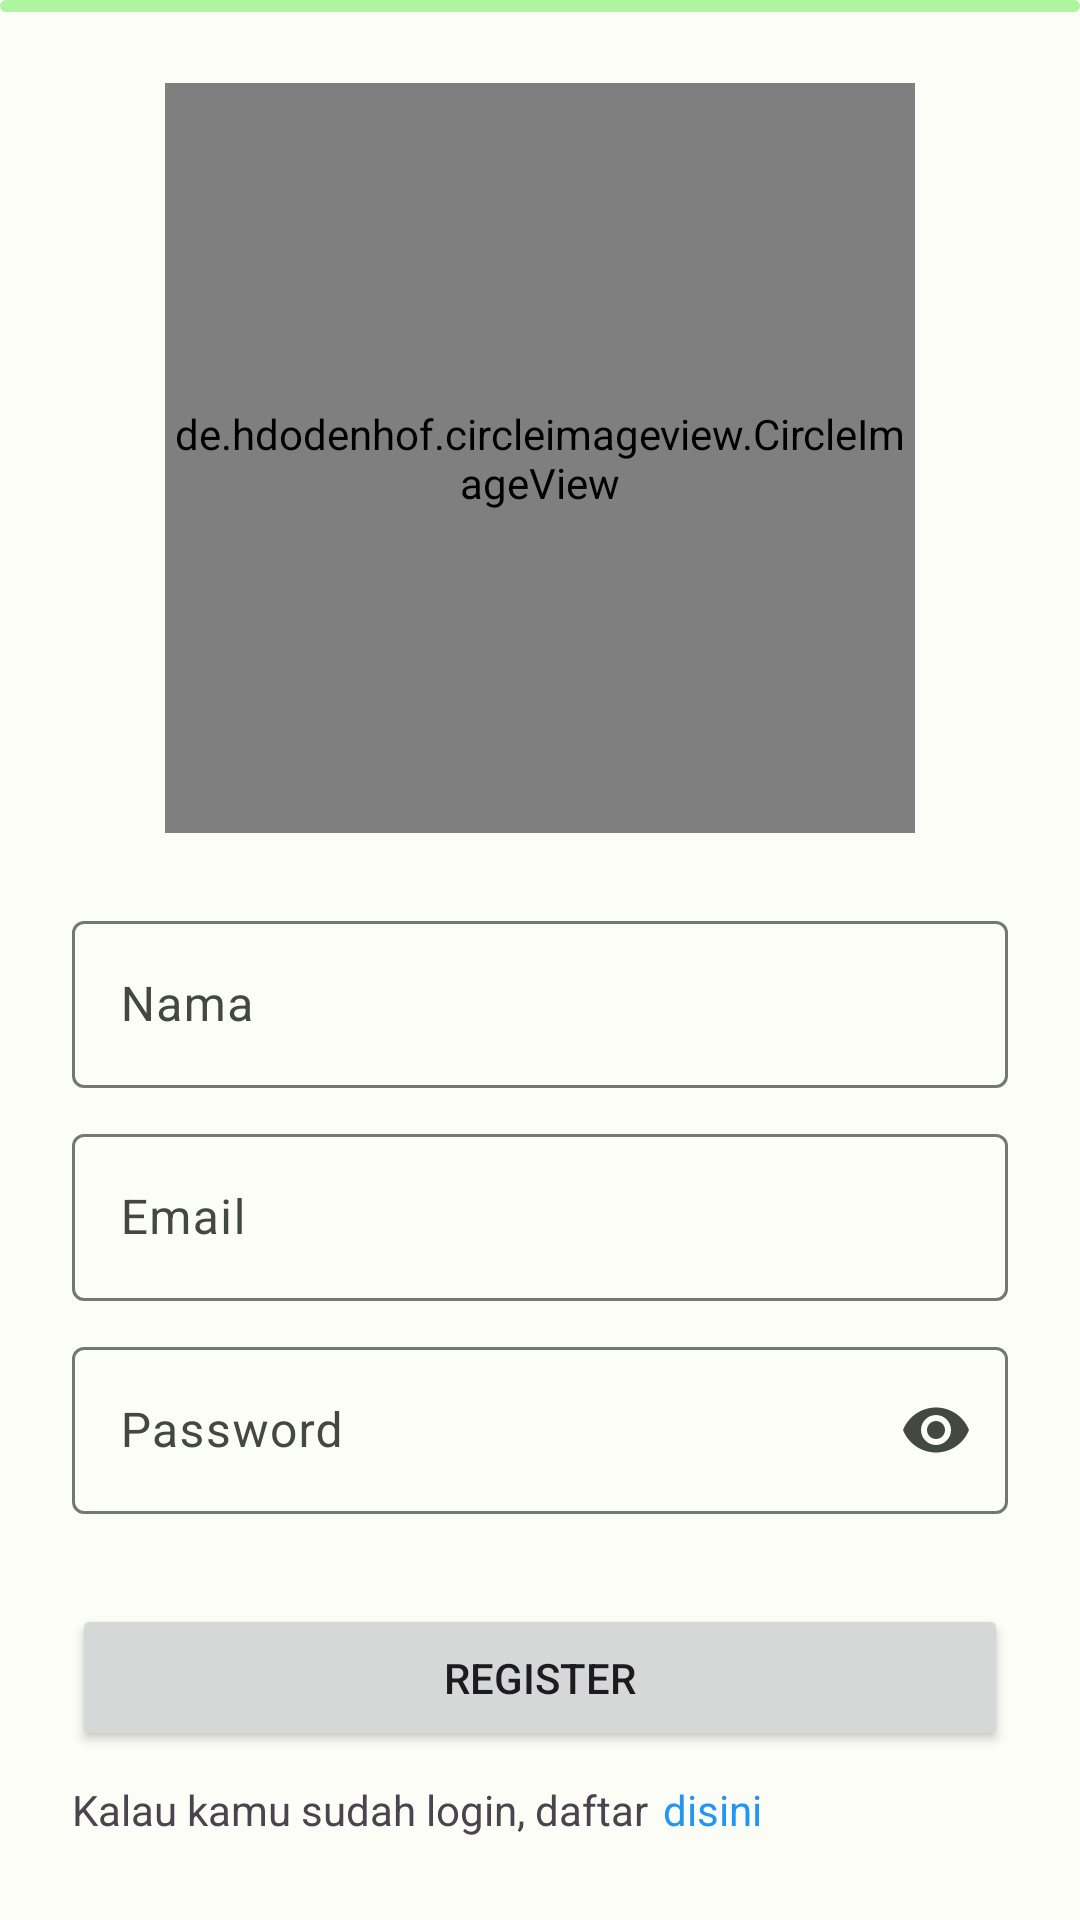

Android layout source for this screen:
<!-- AndroidManifest.xml: application theme Theme.GLostAndFound -->
<!-- res/layout/activity_register.xml -->
<?xml version="1.0" encoding="utf-8"?>
<layout xmlns:android="http://schemas.android.com/apk/res/android"
    xmlns:app="http://schemas.android.com/apk/res-auto"
    xmlns:tools="http://schemas.android.com/tools"
    android:id="@+id/main">

    <androidx.constraintlayout.widget.ConstraintLayout
        android:layout_width="match_parent"
        tools:ignore="HardcodedText"
        android:layout_height="match_parent"
        tools:context=".activity.RegisterActivity">

        <androidx.constraintlayout.widget.ConstraintLayout
            android:id="@+id/constraintLayout"
            android:layout_width="match_parent"
            app:layout_constraintBottom_toBottomOf="parent"
            android:layout_height="wrap_content"
            app:layout_constraintStart_toStartOf="parent"
            app:layout_constraintTop_toTopOf="parent">

            <de.hdodenhof.circleimageview.CircleImageView
                android:layout_width="250dp"
                android:layout_height="250dp"
                android:src="@drawable/lost_and_found_logo"
                app:layout_constraintStart_toStartOf="parent"
                app:layout_constraintEnd_toEndOf="parent"
                app:layout_constraintTop_toTopOf="parent"
                android:id="@+id/logo"/>

            <com.google.android.material.textfield.TextInputLayout
                android:id="@+id/input_nama_register_layout"
                android:layout_width="match_parent"
                android:layout_height="wrap_content"
                android:layout_marginTop="24dp"
                android:hint="Nama"
                android:paddingHorizontal="24dp"
                app:layout_constraintEnd_toEndOf="parent"
                app:layout_constraintStart_toStartOf="parent"
                app:layout_constraintTop_toBottomOf="@id/logo">

                <com.google.android.material.textfield.TextInputEditText
                    android:layout_width="match_parent"
                    android:id="@+id/input_nama_register"
                    android:inputType="textEmailAddress"
                    android:layout_height="wrap_content" />

            </com.google.android.material.textfield.TextInputLayout>


            <com.google.android.material.textfield.TextInputLayout
                android:id="@+id/input_email_register_layout"
                android:layout_width="match_parent"
                android:layout_height="wrap_content"
                android:layout_marginTop="10dp"
                android:hint="Email"
                android:paddingHorizontal="24dp"
                app:layout_constraintEnd_toEndOf="parent"
                app:layout_constraintStart_toStartOf="parent"
                app:layout_constraintTop_toBottomOf="@+id/input_nama_register_layout">

                <com.google.android.material.textfield.TextInputEditText
                    android:layout_width="match_parent"
                    android:id="@+id/input_email_register"
                    android:inputType="textEmailAddress"
                    android:layout_height="wrap_content" />

            </com.google.android.material.textfield.TextInputLayout>

            <com.google.android.material.textfield.TextInputLayout
                android:id="@+id/input_password_register_layout"
                android:layout_width="match_parent"
                android:layout_height="wrap_content"
                android:layout_marginTop="10dp"
                android:hint="Password"
                app:endIconMode="password_toggle"
                android:paddingHorizontal="24dp"
                app:layout_constraintEnd_toEndOf="parent"
                app:layout_constraintStart_toStartOf="parent"
                app:layout_constraintTop_toBottomOf="@+id/input_email_register_layout">

                <com.google.android.material.textfield.TextInputEditText
                    android:layout_width="match_parent"
                    android:inputType="textPassword"
                    android:id="@+id/input_password_register"
                    android:layout_height="wrap_content" />

            </com.google.android.material.textfield.TextInputLayout>

            <Button
                android:id="@+id/tombol_register"
                android:layout_width="match_parent"
                android:layout_height="wrap_content"
                android:paddingVertical="15dp"
                android:layout_marginTop="30dp"
                android:layout_marginHorizontal="24dp"
                android:text="REGISTER"
                app:layout_constraintEnd_toEndOf="parent"
                app:layout_constraintStart_toStartOf="parent"
                app:layout_constraintTop_toBottomOf="@+id/input_password_register_layout" />

            <TextView
                android:id="@+id/textview1"
                android:layout_width="wrap_content"
                android:layout_height="wrap_content"
                android:text="Kalau kamu sudah login, daftar"
                app:layout_constraintStart_toStartOf="@id/tombol_register"
                app:layout_constraintTop_toBottomOf="@id/tombol_register"
                android:layout_marginTop="10dp"/>

            <TextView
                android:id="@+id/tombol_halaman_login"
                android:layout_width="wrap_content"
                android:layout_height="wrap_content"
                android:text="disini"
                android:layout_marginStart="5dp"
                android:textColor="#2196F3"
                app:layout_constraintStart_toEndOf="@id/textview1"
                app:layout_constraintTop_toTopOf="@id/textview1"/>

        </androidx.constraintlayout.widget.ConstraintLayout>

        <com.google.android.material.progressindicator.LinearProgressIndicator
            android:layout_width="match_parent"
            android:layout_height="wrap_content"
            android:id="@+id/loading_animation"
            app:layout_constraintTop_toTopOf="parent"
            app:layout_constraintStart_toStartOf="parent"
            app:layout_constraintEnd_toEndOf="parent"
            android:indeterminate="true" />

    </androidx.constraintlayout.widget.ConstraintLayout>
</layout>
<!-- resources referenced by this layout -->
<resources>
  <!-- drawable lost_and_found_logo: png bitmap (drawable, 147436 bytes) -->
  <style name="Theme.GLostAndFound" parent="Theme.Material3.Light.NoActionBar">
          <item name="colorPrimary">@color/md_theme_light_primary</item>
          <item name="colorOnPrimary">@color/md_theme_light_onPrimary</item>
          <item name="colorPrimaryContainer">@color/md_theme_light_primaryContainer</item>
          <item name="colorOnPrimaryContainer">@color/md_theme_light_onPrimaryContainer</item>
          <item name="colorSecondary">@color/md_theme_light_secondary</item>
          <item name="colorOnSecondary">@color/md_theme_light_onSecondary</item>
          <item name="colorSecondaryContainer">@color/md_theme_light_secondaryContainer</item>
          <item name="colorOnSecondaryContainer">@color/md_theme_light_onSecondaryContainer</item>
          <item name="colorTertiary">@color/md_theme_light_tertiary</item>
          <item name="colorOnTertiary">@color/md_theme_light_onTertiary</item>
          <item name="colorTertiaryContainer">@color/md_theme_light_tertiaryContainer</item>
          <item name="colorOnTertiaryContainer">@color/md_theme_light_onTertiaryContainer</item>
          <item name="colorError">@color/md_theme_light_error</item>
          <item name="colorErrorContainer">@color/md_theme_light_errorContainer</item>
          <item name="colorOnError">@color/md_theme_light_onError</item>
          <item name="colorOnErrorContainer">@color/md_theme_light_onErrorContainer</item>
          <item name="android:colorBackground">@color/md_theme_light_background</item>
          <item name="colorOnBackground">@color/md_theme_light_onBackground</item>
          <item name="colorSurface">@color/md_theme_light_surface</item>
          <item name="colorOnSurface">@color/md_theme_light_onSurface</item>
          <item name="colorSurfaceVariant">@color/md_theme_light_surfaceVariant</item>
          <item name="colorOnSurfaceVariant">@color/md_theme_light_onSurfaceVariant</item>
          <item name="colorOutline">@color/md_theme_light_outline</item>
          <item name="colorOnSurfaceInverse">@color/md_theme_light_inverseOnSurface</item>
          <item name="colorSurfaceInverse">@color/md_theme_light_inverseSurface</item>
          <item name="colorPrimaryInverse">@color/md_theme_light_inversePrimary</item>
      </style>
  <color name="md_theme_light_primary">#056E0B</color>
  <color name="md_theme_light_onPrimary">#FFFFFF</color>
  <color name="md_theme_light_primaryContainer">#99F988</color>
  <color name="md_theme_light_onPrimaryContainer">#002201</color>
  <color name="md_theme_light_secondary">#2D6B27</color>
  <color name="md_theme_light_onSecondary">#FFFFFF</color>
  <color name="md_theme_light_secondaryContainer">#AFF49F</color>
  <color name="md_theme_light_onSecondaryContainer">#002201</color>
  <color name="md_theme_light_tertiary">#006877</color>
  <color name="md_theme_light_onTertiary">#FFFFFF</color>
  <color name="md_theme_light_tertiaryContainer">#A5EEFF</color>
  <color name="md_theme_light_onTertiaryContainer">#001F25</color>
  <color name="md_theme_light_error">#BA1A1A</color>
  <color name="md_theme_light_errorContainer">#FFDAD6</color>
  <color name="md_theme_light_onError">#FFFFFF</color>
  <color name="md_theme_light_onErrorContainer">#410002</color>
  <color name="md_theme_light_background">#FCFDF6</color>
  <color name="md_theme_light_onBackground">#1A1C18</color>
  <color name="md_theme_light_surface">#FCFDF6</color>
  <color name="md_theme_light_onSurface">#1A1C18</color>
  <color name="md_theme_light_surfaceVariant">#DFE4D8</color>
  <color name="md_theme_light_onSurfaceVariant">#43493F</color>
  <color name="md_theme_light_outline">#73796E</color>
  <color name="md_theme_light_inverseOnSurface">#F1F1EB</color>
  <color name="md_theme_light_inverseSurface">#2F312D</color>
  <color name="md_theme_light_inversePrimary">#7EDC6E</color>
</resources>
